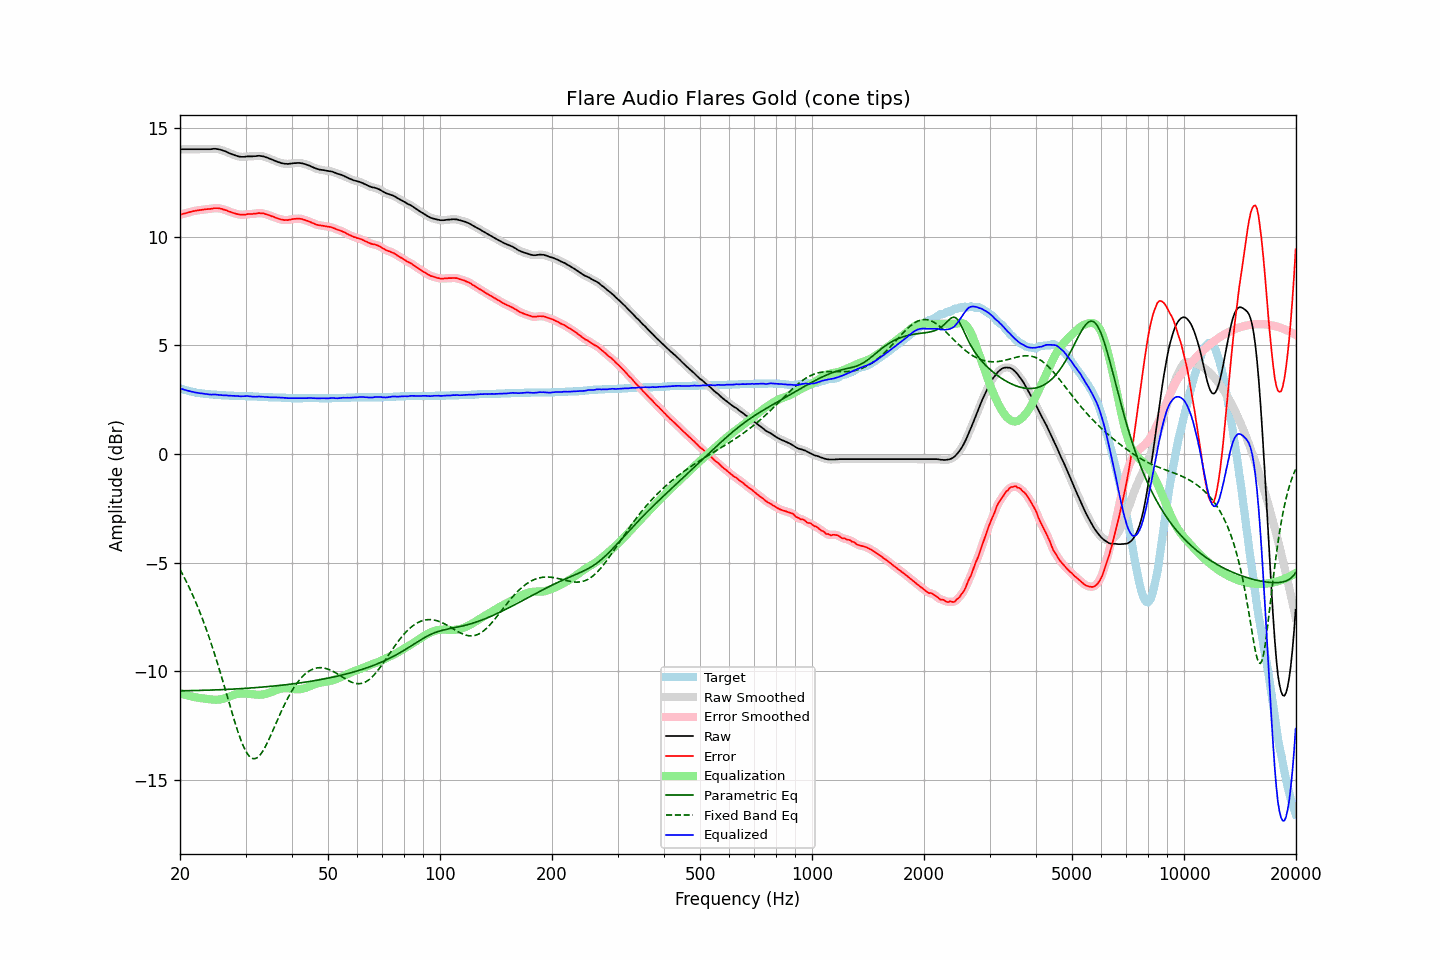

Values plotted in this chart, from the file beside it:
frequency, raw, error, smoothed, error_smoothed, equalization, parametric_eq, fixed_band_eq, equalized_raw, equalized_smoothed, target
20.00, 14.04, 11.01, 14.04, 11.01, -11.01, -10.90, -5.32, 3.02, 3.02, 3.03
20.20, 14.04, 11.04, 14.04, 11.04, -11.04, -10.90, -5.45, 3.00, 3.00, 3.00
20.40, 14.04, 11.06, 14.04, 11.06, -11.06, -10.90, -5.59, 2.98, 2.98, 2.98
20.61, 14.04, 11.08, 14.04, 11.08, -11.08, -10.90, -5.74, 2.95, 2.95, 2.96
20.81, 14.04, 11.10, 14.04, 11.10, -11.10, -10.90, -5.88, 2.93, 2.93, 2.94
21.02, 14.04, 11.12, 14.04, 11.12, -11.12, -10.90, -6.03, 2.91, 2.91, 2.92
21.23, 14.04, 11.14, 14.04, 11.14, -11.14, -10.90, -6.19, 2.89, 2.89, 2.90
21.44, 14.04, 11.16, 14.04, 11.16, -11.16, -10.90, -6.35, 2.88, 2.88, 2.88
21.66, 14.04, 11.18, 14.04, 11.18, -11.18, -10.89, -6.51, 2.86, 2.86, 2.86
21.87, 14.04, 11.19, 14.04, 11.19, -11.19, -10.89, -6.68, 2.84, 2.84, 2.85
22.09, 14.04, 11.21, 14.04, 11.21, -11.21, -10.89, -6.86, 2.83, 2.83, 2.83
22.31, 14.04, 11.22, 14.04, 11.22, -11.22, -10.89, -7.03, 2.82, 2.82, 2.82
22.54, 14.04, 11.23, 14.04, 11.23, -11.23, -10.89, -7.22, 2.80, 2.80, 2.81
22.76, 14.04, 11.24, 14.04, 11.24, -11.24, -10.88, -7.40, 2.79, 2.79, 2.80
22.99, 14.04, 11.25, 14.04, 11.25, -11.25, -10.88, -7.60, 2.78, 2.78, 2.79
23.22, 14.04, 11.26, 14.04, 11.26, -11.26, -10.88, -7.80, 2.78, 2.78, 2.78
23.45, 14.04, 11.27, 14.04, 11.27, -11.27, -10.88, -8.00, 2.77, 2.77, 2.77
23.69, 14.04, 11.28, 14.04, 11.28, -11.28, -10.88, -8.21, 2.76, 2.76, 2.76
23.92, 14.04, 11.28, 14.04, 11.28, -11.29, -10.87, -8.42, 2.75, 2.75, 2.76
24.16, 14.04, 11.29, 14.04, 11.29, -11.30, -10.87, -8.64, 2.74, 2.74, 2.75
24.40, 14.05, 11.30, 14.05, 11.30, -11.31, -10.87, -8.86, 2.74, 2.74, 2.75
24.65, 14.06, 11.32, 14.05, 11.31, -11.31, -10.87, -9.09, 2.74, 2.74, 2.74
24.89, 14.06, 11.32, 14.05, 11.32, -11.32, -10.86, -9.32, 2.74, 2.74, 2.74
25.14, 14.05, 11.32, 14.05, 11.32, -11.32, -10.86, -9.56, 2.73, 2.73, 2.73
25.39, 14.04, 11.32, 14.04, 11.32, -11.31, -10.86, -9.80, 2.73, 2.72, 2.72
25.65, 14.02, 11.30, 14.02, 11.30, -11.30, -10.85, -10.05, 2.72, 2.72, 2.72
25.91, 14.00, 11.29, 13.99, 11.29, -11.28, -10.85, -10.30, 2.71, 2.71, 2.71
26.16, 13.97, 11.26, 13.97, 11.27, -11.26, -10.85, -10.55, 2.70, 2.71, 2.71
26.43, 13.95, 11.24, 13.94, 11.24, -11.24, -10.84, -10.80, 2.71, 2.70, 2.71
26.69, 13.92, 11.22, 13.91, 11.21, -11.21, -10.84, -11.06, 2.70, 2.70, 2.70
26.96, 13.88, 11.18, 13.88, 11.19, -11.19, -10.84, -11.31, 2.69, 2.69, 2.70
27.23, 13.85, 11.16, 13.85, 11.16, -11.16, -10.83, -11.57, 2.69, 2.69, 2.69
27.50, 13.82, 11.13, 13.82, 11.13, -11.13, -10.83, -11.82, 2.68, 2.68, 2.69
27.77, 13.79, 11.10, 13.79, 11.11, -11.11, -10.83, -12.07, 2.68, 2.68, 2.69
28.05, 13.77, 11.09, 13.76, 11.08, -11.08, -10.82, -12.32, 2.68, 2.68, 2.68
28.33, 13.74, 11.06, 13.74, 11.06, -11.06, -10.82, -12.55, 2.67, 2.68, 2.68
28.62, 13.72, 11.04, 13.72, 11.04, -11.05, -10.81, -12.78, 2.67, 2.67, 2.68
28.90, 13.70, 11.03, 13.70, 11.03, -11.03, -10.81, -13.00, 2.66, 2.66, 2.67
29.19, 13.69, 11.02, 13.69, 11.02, -11.03, -10.80, -13.20, 2.66, 2.66, 2.67
29.48, 13.69, 11.02, 13.68, 11.02, -11.03, -10.80, -13.38, 2.66, 2.66, 2.67
29.78, 13.69, 11.02, 13.69, 11.02, -11.03, -10.79, -13.55, 2.66, 2.66, 2.67
30.08, 13.70, 11.03, 13.70, 11.03, -11.03, -10.79, -13.69, 2.67, 2.67, 2.67
30.38, 13.71, 11.05, 13.70, 11.04, -11.04, -10.78, -13.81, 2.67, 2.67, 2.66
30.68, 13.71, 11.05, 13.71, 11.05, -11.04, -10.78, -13.91, 2.66, 2.66, 2.66
30.99, 13.71, 11.05, 13.71, 11.05, -11.05, -10.77, -13.97, 2.65, 2.65, 2.66
31.30, 13.71, 11.05, 13.71, 11.06, -11.06, -10.77, -14.02, 2.64, 2.65, 2.66
31.61, 13.72, 11.07, 13.71, 11.06, -11.07, -10.76, -14.03, 2.64, 2.64, 2.65
31.93, 13.72, 11.07, 13.72, 11.07, -11.08, -10.76, -14.02, 2.64, 2.64, 2.65
32.24, 13.73, 11.08, 13.73, 11.09, -11.08, -10.75, -13.98, 2.64, 2.64, 2.65
32.57, 13.74, 11.10, 13.73, 11.09, -11.09, -10.75, -13.92, 2.65, 2.64, 2.64
32.89, 13.73, 11.09, 13.73, 11.09, -11.08, -10.74, -13.84, 2.64, 2.64, 2.64
33.22, 13.72, 11.08, 13.72, 11.09, -11.08, -10.73, -13.74, 2.64, 2.64, 2.64
33.55, 13.71, 11.08, 13.70, 11.07, -11.07, -10.73, -13.62, 2.64, 2.63, 2.63
33.89, 13.68, 11.05, 13.68, 11.05, -11.05, -10.72, -13.49, 2.62, 2.63, 2.63
34.23, 13.66, 11.03, 13.65, 11.03, -11.03, -10.71, -13.34, 2.62, 2.62, 2.63
34.57, 13.63, 11.01, 13.63, 11.01, -11.01, -10.71, -13.19, 2.62, 2.62, 2.62
34.92, 13.60, 10.98, 13.60, 10.98, -10.98, -10.70, -13.03, 2.61, 2.61, 2.62
35.27, 13.57, 10.95, 13.57, 10.96, -10.95, -10.69, -12.86, 2.61, 2.61, 2.62
35.62, 13.54, 10.93, 13.54, 10.93, -10.93, -10.69, -12.69, 2.61, 2.61, 2.61
35.97, 13.51, 10.90, 13.51, 10.90, -10.90, -10.68, -12.52, 2.61, 2.61, 2.61
... 635 more rows
